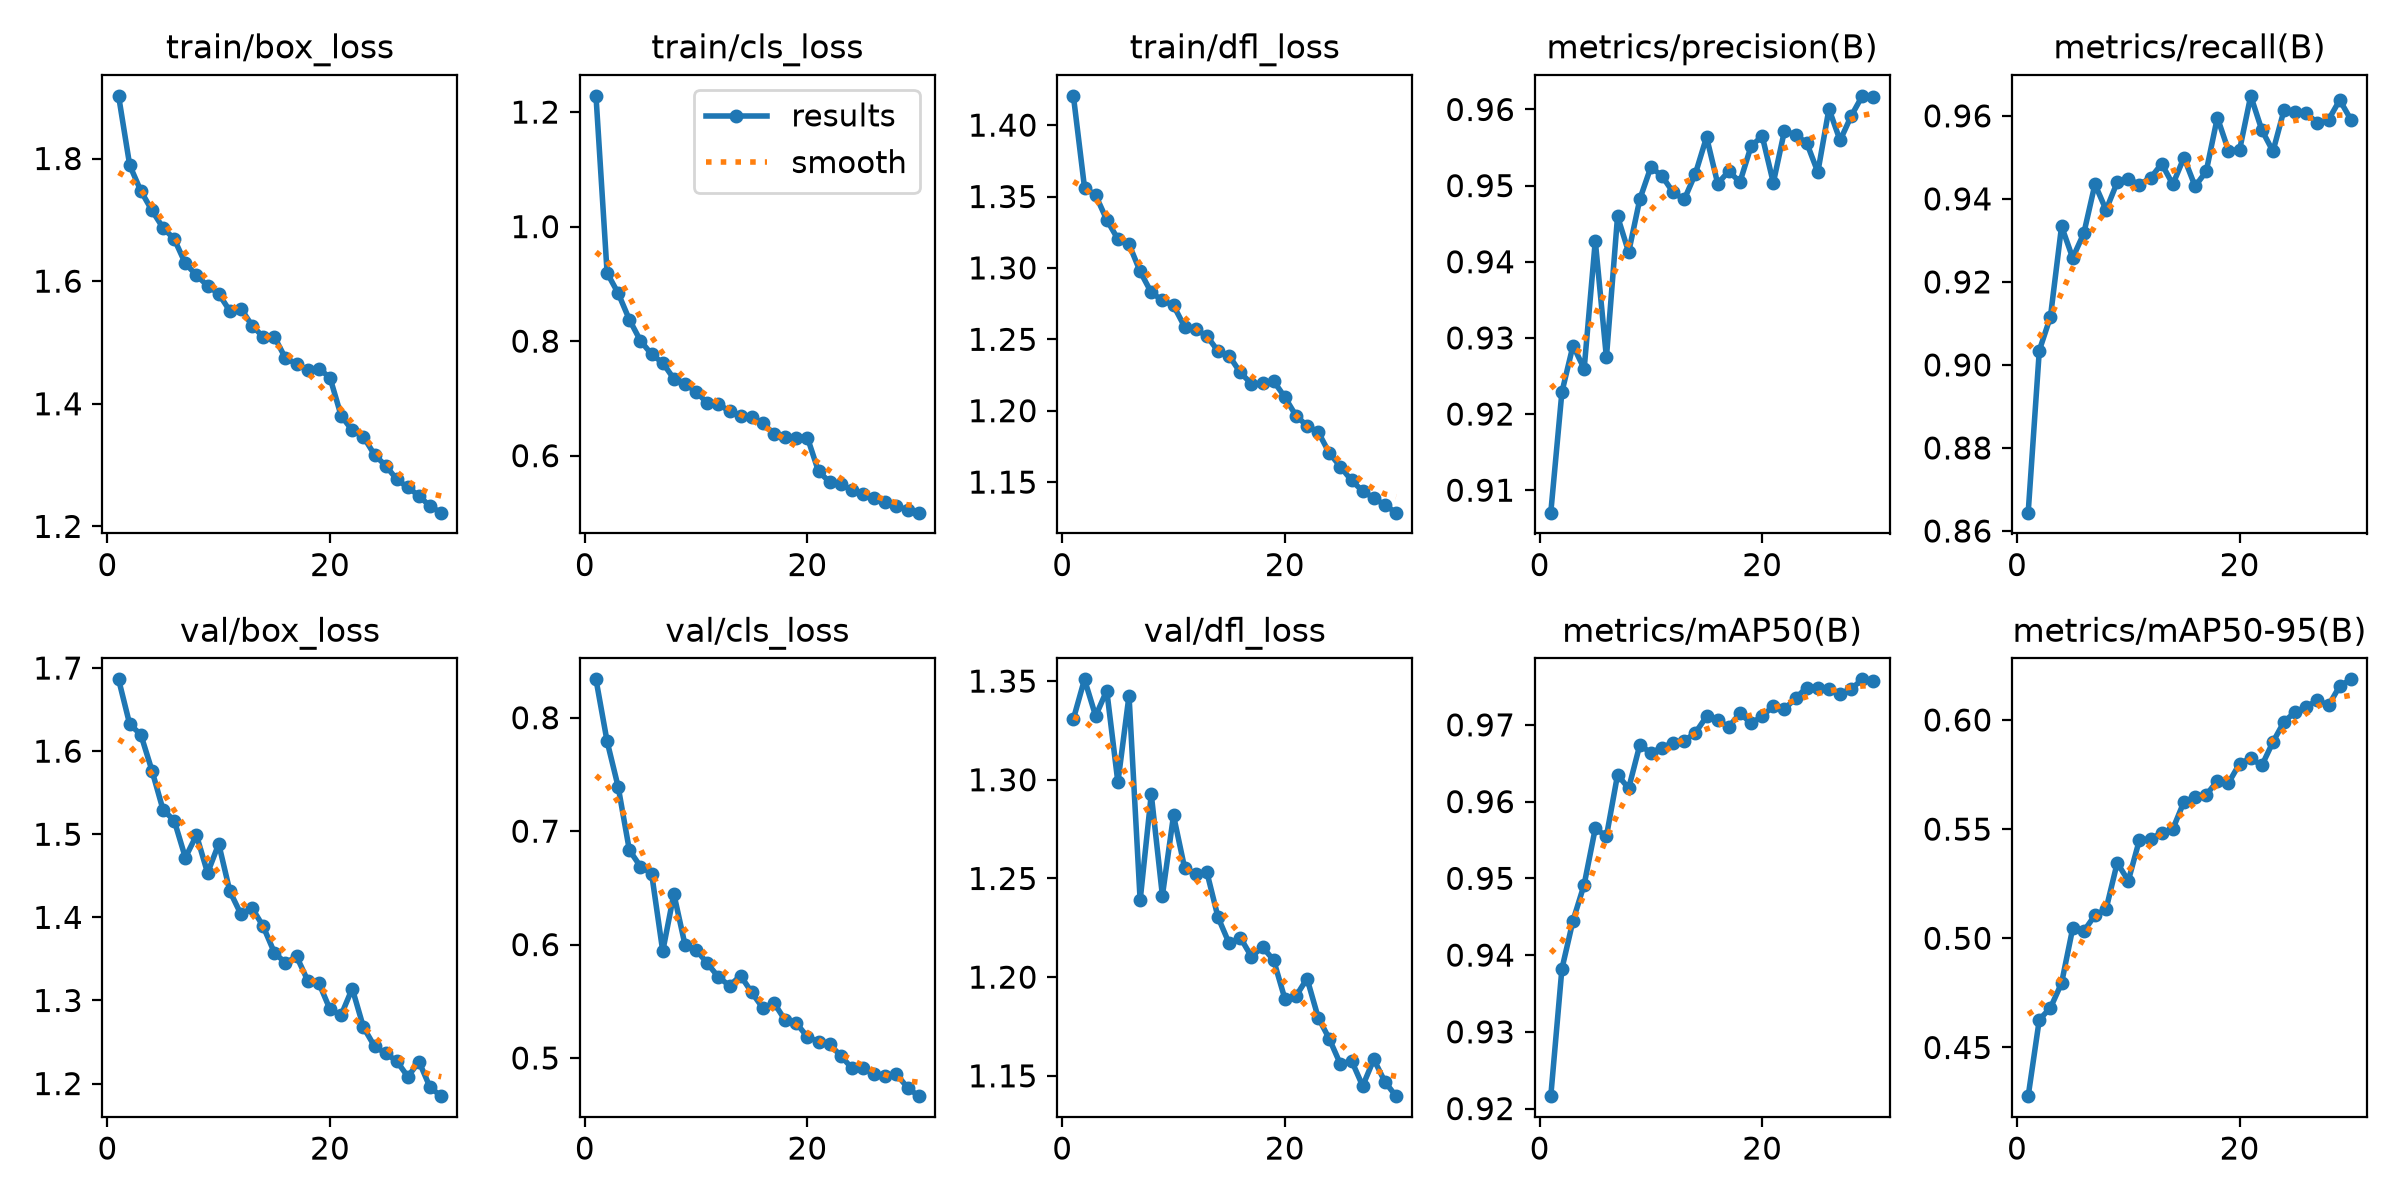

Values plotted in this chart, from the file beside it:
epoch, time, train/box_loss, train/cls_loss, train/dfl_loss, metrics/precision(B), metrics/recall(B), metrics/mAP50(B), metrics/mAP50-95(B), val/box_loss, val/cls_loss, val/dfl_loss, lr/pg0, lr/pg1, lr/pg2
1, 1062, 1.902, 1.228, 1.421, 0.9071, 0.8644, 0.9216, 0.4277, 1.686, 0.8338, 1.331, 0.0006662, 0.0006662, 0.0006662
2, 2251, 1.789, 0.9191, 1.356, 0.9229, 0.9035, 0.9382, 0.4628, 1.632, 0.7792, 1.351, 0.001289, 0.001289, 0.001289
3, 3634, 1.747, 0.8835, 1.351, 0.929, 0.9116, 0.9445, 0.4681, 1.62, 0.7388, 1.332, 0.001868, 0.001868, 0.001868
4, 4730, 1.715, 0.8375, 1.334, 0.9259, 0.9334, 0.9492, 0.4795, 1.577, 0.6833, 1.345, 0.001802, 0.001802, 0.001802
5, 5750, 1.687, 0.8006, 1.32, 0.9427, 0.9258, 0.9565, 0.5045, 1.529, 0.6688, 1.299, 0.001736, 0.001736, 0.001736
6, 6760, 1.669, 0.777, 1.317, 0.9274, 0.9317, 0.9555, 0.5033, 1.517, 0.6626, 1.343, 0.00167, 0.00167, 0.00167
7, 7801, 1.629, 0.7621, 1.298, 0.946, 0.9435, 0.9635, 0.5106, 1.472, 0.5941, 1.239, 0.001604, 0.001604, 0.001604
8, 8822, 1.61, 0.7342, 1.283, 0.9413, 0.9373, 0.9617, 0.5133, 1.499, 0.6447, 1.293, 0.001538, 0.001538, 0.001538
9, 9884, 1.592, 0.725, 1.277, 0.9482, 0.944, 0.9674, 0.5345, 1.453, 0.5998, 1.241, 0.001472, 0.001472, 0.001472
10, 10884, 1.579, 0.7119, 1.274, 0.9525, 0.9448, 0.9664, 0.5264, 1.488, 0.5953, 1.282, 0.001406, 0.001406, 0.001406
11, 12376, 1.551, 0.6916, 1.259, 0.9513, 0.9435, 0.967, 0.5451, 1.431, 0.5836, 1.255, 0.00134, 0.00134, 0.00134
12, 13401, 1.555, 0.6903, 1.257, 0.9491, 0.945, 0.9677, 0.5455, 1.404, 0.5714, 1.252, 0.001274, 0.001274, 0.001274
13, 15968, 1.527, 0.6775, 1.252, 0.9482, 0.9484, 0.9679, 0.5483, 1.411, 0.5638, 1.253, 0.001208, 0.001208, 0.001208
14, 17024, 1.509, 0.6698, 1.242, 0.9516, 0.9435, 0.969, 0.5501, 1.389, 0.5725, 1.23, 0.001142, 0.001142, 0.001142
15, 18040, 1.509, 0.6672, 1.238, 0.9564, 0.95, 0.9711, 0.5625, 1.358, 0.5578, 1.217, 0.001076, 0.001076, 0.001076
16, 19123, 1.474, 0.6562, 1.227, 0.9503, 0.943, 0.9706, 0.5646, 1.345, 0.544, 1.22, 0.00101, 0.00101, 0.00101
17, 20159, 1.465, 0.6381, 1.219, 0.9519, 0.9466, 0.9697, 0.5656, 1.353, 0.5486, 1.21, 0.000944, 0.000944, 0.000944
18, 27399, 1.455, 0.6329, 1.219, 0.9505, 0.9596, 0.9715, 0.5721, 1.324, 0.5333, 1.215, 0.000878, 0.000878, 0.000878
19, 30878, 1.457, 0.6303, 1.221, 0.9552, 0.9516, 0.9702, 0.5711, 1.321, 0.5308, 1.209, 0.000812, 0.000812, 0.000812
20, 31890, 1.443, 0.6316, 1.21, 0.9565, 0.9518, 0.9711, 0.58, 1.289, 0.5186, 1.189, 0.000746, 0.000746, 0.000746
21, 32892, 1.381, 0.5725, 1.197, 0.9504, 0.9648, 0.9725, 0.5825, 1.282, 0.5144, 1.19, 0.00068, 0.00068, 0.00068
22, 33900, 1.357, 0.554, 1.189, 0.9572, 0.9566, 0.972, 0.5792, 1.314, 0.5119, 1.199, 0.000614, 0.000614, 0.000614
23, 34917, 1.346, 0.5504, 1.185, 0.9567, 0.9515, 0.9735, 0.5899, 1.268, 0.502, 1.18, 0.000548, 0.000548, 0.000548
24, 35926, 1.317, 0.5396, 1.17, 0.9556, 0.9615, 0.9748, 0.5992, 1.245, 0.491, 1.169, 0.000482, 0.000482, 0.000482
25, 36945, 1.299, 0.5335, 1.161, 0.9518, 0.9609, 0.9748, 0.6037, 1.237, 0.4911, 1.156, 0.000416, 0.000416, 0.000416
26, 37955, 1.277, 0.5258, 1.151, 0.9601, 0.9606, 0.9747, 0.606, 1.227, 0.486, 1.158, 0.00035, 0.00035, 0.00035
27, 38975, 1.264, 0.5188, 1.144, 0.9559, 0.9582, 0.974, 0.6091, 1.208, 0.4843, 1.145, 0.000284, 0.000284, 0.000284
28, 39986, 1.25, 0.5121, 1.139, 0.9591, 0.9591, 0.9747, 0.6067, 1.226, 0.4857, 1.158, 0.000218, 0.000218, 0.000218
29, 40981, 1.233, 0.5053, 1.134, 0.9618, 0.9638, 0.9759, 0.6156, 1.195, 0.474, 1.147, 0.000152, 0.000152, 0.000152
30, 42022, 1.222, 0.5004, 1.129, 0.9616, 0.9591, 0.9758, 0.6186, 1.185, 0.4664, 1.14, 8.6e-05, 8.6e-05, 8.6e-05
